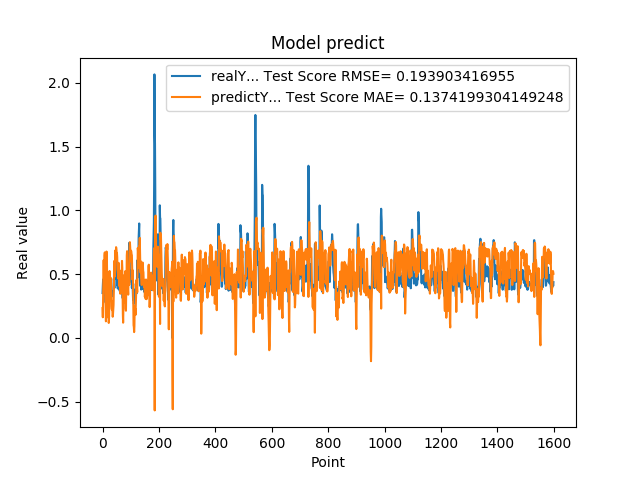

Values plotted in this chart, from the file beside it:
3.518280088899999880e-01, 2.340332906850520200e-01
4.099042117599999147e-01, 1.620584013100299370e-01
4.584631919860000515e-01, 3.318249169889248007e-01
4.438300132749999904e-01, 5.231028479369073114e-01
3.690508007999999118e-01, 6.101177535579090927e-01
4.598422944550000779e-01, 4.548397575332897569e-01
5.025770068170000160e-01, 4.212346116266391105e-01
4.679043889050000238e-01, 6.466994475285752220e-01
4.074884951109999931e-01, 6.703906744690338870e-01
3.390974104400000244e-01, 5.575100986153508353e-01
3.484919965269999698e-01, 3.425345175048470914e-01
2.772665917870000274e-01, 2.230831624443089523e-01
5.031560063359999946e-01, 1.302457734939550804e-01
5.156134963039999963e-01, 2.030692487431975946e-01
4.671458005910000266e-01, 6.773663790521838868e-01
3.915271461010000342e-01, 6.718065536963309103e-01
3.105339109899999950e-01, 5.277332498392647286e-01
3.500584959979999855e-01, 2.651268775061993432e-01
3.740899860859999704e-01, 1.622872293107677222e-01
3.717320859430000013e-01, 2.827830962858749464e-01
3.027113080020000235e-01, 3.313350462015240416e-01
3.296971917150000042e-01, 2.161910875229560158e-01
3.144049942489999805e-01, 1.174268677293889979e-01
4.343704879280000375e-01, 1.528875030311407923e-01
4.183005094529999579e-01, 2.634924137589372273e-01
3.373551070690000153e-01, 5.248059866169192400e-01
4.241755008700000551e-01, 3.577941418426856535e-01
3.989045023920000377e-01, 3.117507470962353477e-01
4.137337207790000582e-01, 4.738628775347731303e-01
3.719139993190000437e-01, 4.449148377096143192e-01
3.688330054280000714e-01, 4.096913890193308316e-01
3.262298107150000126e-01, 3.224697900430869568e-01
3.690617084499999700e-01, 2.497695720585399182e-01
3.484619855879999561e-01, 2.225662572712197862e-01
3.268069922919999981e-01, 2.855960545562215569e-01
3.273007869719999907e-01, 2.103157418153069613e-01
3.402802348139999933e-01, 1.661215818965799673e-01
3.430069088939999844e-01, 1.859235501130575841e-01
3.675087392329999814e-01, 2.176841326315517022e-01
4.152643382549999762e-01, 2.582034704220455557e-01
4.649276137349999671e-01, 3.751081793622991767e-01
4.357511997219999933e-01, 5.418131242774248957e-01
3.912398219110000408e-01, 6.044999859111731544e-01
5.511472821239999931e-01, 4.813479723525561638e-01
4.813852906229999506e-01, 4.843347912978797631e-01
4.954009056090000196e-01, 6.852290734567156871e-01
6.182286739350000282e-01, 6.720407440273082900e-01
5.950695872310000079e-01, 6.112864747021001799e-01
4.923111796379999738e-01, 7.114835202547405979e-01
4.643523395059999670e-01, 6.962494613720602299e-01
4.739170074459999604e-01, 6.655626492552804141e-01
4.469231963160000820e-01, 6.664841457274779390e-01
4.123139977459999161e-01, 6.335868194231359940e-01
4.523360133169999631e-01, 5.365110374799667570e-01
3.877382874490000186e-01, 5.232761204830614910e-01
4.546562135220000300e-01, 5.010346455550794831e-01
4.348804056639999360e-01, 4.645087314092341546e-01
4.133841991420000861e-01, 5.884237469712639834e-01
3.840956091879999534e-01, 5.176085158640697514e-01
4.087282121179999783e-01, 4.292840448416441190e-01
4.262570142750000124e-01, 4.052120822557071511e-01
... 1,539 more rows
